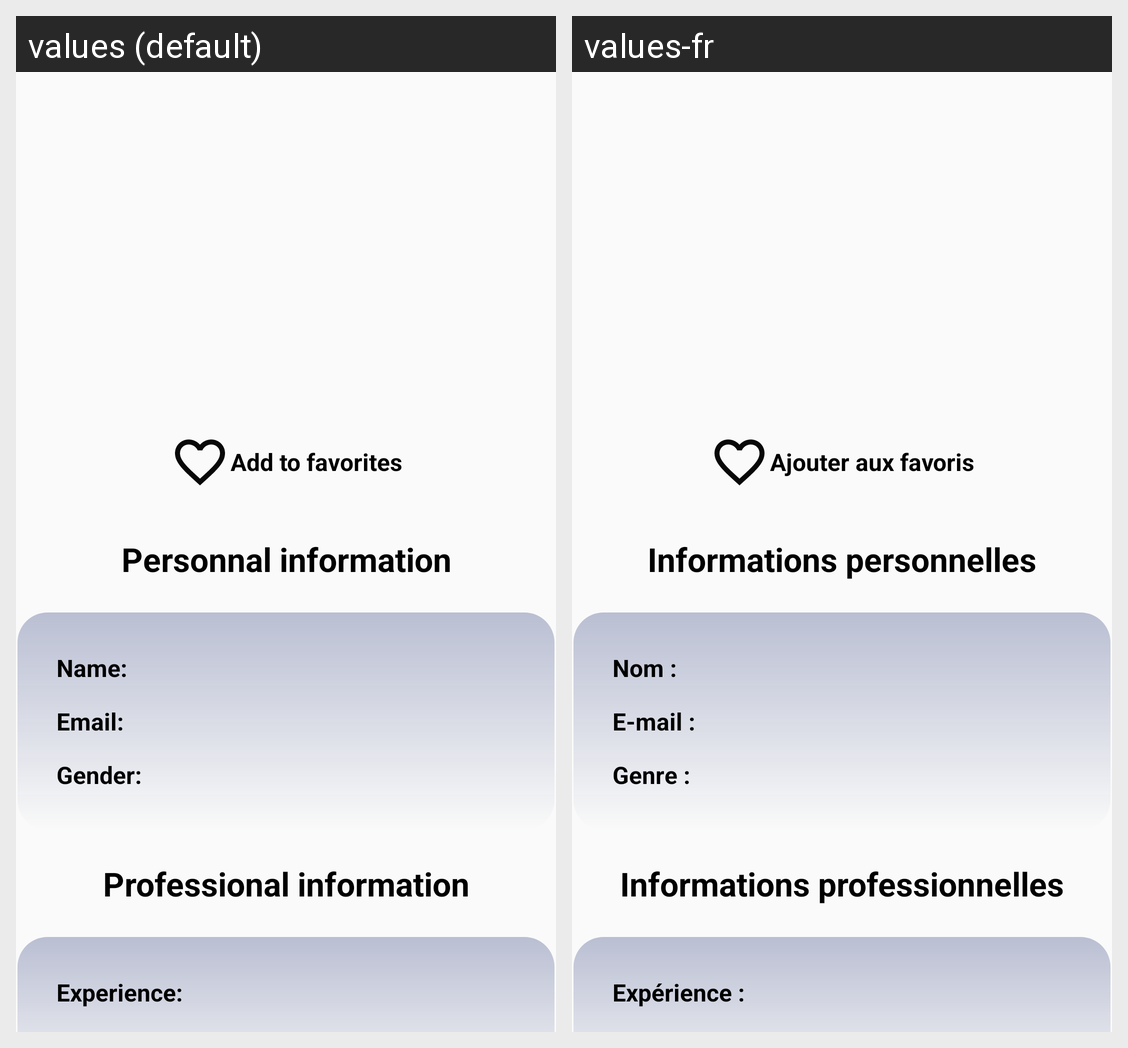

The Android screen above is rendered under two locales of the same app. Produce the string resources it draws, with the default and per-locale values.
Android screen res/layout/activity_doctor_info.xml rendered under 2 locales, left to right: values (default), values-fr. Device: Nexus 5 (rendered at 1080×1920; each locale shown at half size, 540×960, under a caption strip naming it); theme Theme.MedicProject.
Strings drawn on this screen, with the default value and each locale's value (text and hints the layout hard-codes, and strings that could not be matched under every locale, appear in the picture but are not listed):

add_to_favorites
  values: Add to favorites
  values-fr: Ajouter aux favoris

personnal_information
  values: Personnal information
  values-fr: Informations personnelles

name
  values: Name:
  values-fr: Nom :

emaill
  values: Email:
  values-fr: E-mail :

gender
  values: Gender:
  values-fr: Genre :

professional_information
  values: Professional information
  values-fr: Informations professionnelles

experience
  values: Experience:
  values-fr: Expérience :
